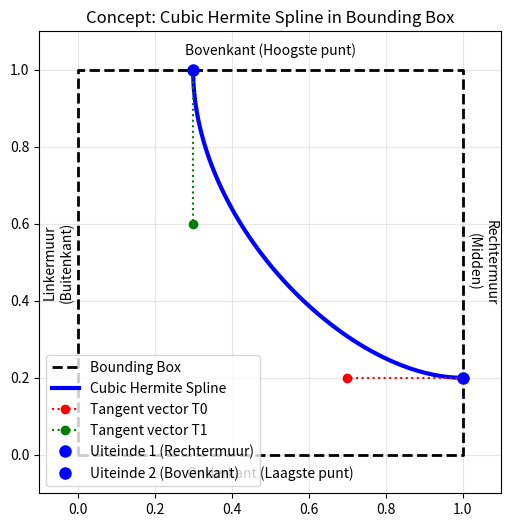

Source code (Python):
import numpy as np
import matplotlib.pyplot as plt

def cubic_hermite_spline(t, P0, P1, T0, T1):
    """
    Evalueert een Cubic Hermite Spline.
    t: array van parameterwaarden tussen 0 en 1
    P0: startpunt (x, y)
    P1: eindpunt (x, y)
    T0: start tangent vector (dx, dy)
    T1: eind tangent vector (dx, dy)
    """
    h00 = 2*t**3 - 3*t**2 + 1
    h10 = t**3 - 2*t**2 + t
    h01 = -2*t**3 + 3*t**2
    h11 = t**3 - t**2

    x = h00*P0[0] + h10*T0[0] + h01*P1[0] + h11*T1[0]
    y = h00*P0[1] + h10*T0[1] + h01*P1[1] + h11*T1[1]
    
    return x, y

def main():
    fig, ax = plt.subplots(figsize=(8, 6))

    # Bounding box (Rechthoek)
    # Linkermuur = 0 (Uiterste buitenkant)
    # Rechtermuur = 1 (Midden / Centerline)
    # Onderkant = 0 (Laagste punt / Kiel)
    # Bovenkant = 1 (Hoogste punt / Dek)
    ax.plot([0, 1, 1, 0, 0], [0, 0, 1, 1, 0], 'k--', lw=2, label='Bounding Box')
    
    # 4 Punten voor de Hermite Spline (2 uiteindes, 2 voor de raaklijnen/tangents)
    # Uiteinde 1 op de rechtermuur (Midden)
    P0 = np.array([1.0, 0.2]) 
    # Uiteinde 2 op de bovenkant (Hoogste punt)
    P1 = np.array([0.3, 1.0]) 

    # Tangent controlepunten (zoals in veel CAD software)
    Ctrl0 = np.array([0.7, 0.2]) # Bepaalt de richting/sterkte vanaf P0
    Ctrl1 = np.array([0.3, 0.6]) # Bepaalt de richting/sterkte vanaf P1
    
    # Tangent vectoren berekend uit de controlepunten
    # (Vermenigvuldigd met 3 voor een standaard Bezier/Hermite conversie, 
    # maar we houden het puur vectorieel voor de visualisatie)
    T0 = (Ctrl0 - P0) * 3
    T1 = (P1 - Ctrl1) * 3

    # Genereer de curve
    t = np.linspace(0, 1, 100)
    curve_x, curve_y = cubic_hermite_spline(t, P0, P1, T0, T1)

    # Plot de curve
    ax.plot(curve_x, curve_y, 'b-', lw=3, label='Cubic Hermite Spline')
    
    # Plot de 4 punten
    ax.plot([P0[0], Ctrl0[0]], [P0[1], Ctrl0[1]], 'r:o', label='Tangent vector T0')
    ax.plot([P1[0], Ctrl1[0]], [P1[1], Ctrl1[1]], 'g:o', label='Tangent vector T1')
    
    ax.plot(P0[0], P0[1], 'bo', markersize=8, label='Uiteinde 1 (Rechtermuur)')
    ax.plot(P1[0], P1[1], 'bo', markersize=8, label='Uiteinde 2 (Bovenkant)')

    ax.set_xlim(-0.1, 1.1)
    ax.set_ylim(-0.1, 1.1)
    ax.set_aspect('equal')
    ax.set_title('Concept: Cubic Hermite Spline in Bounding Box')
    ax.legend(loc='lower left')
    ax.grid(True, alpha=0.3)
    
    # Labels voor de muren
    ax.text(-0.05, 0.5, 'Linkermuur\n(Buitenkant)', rotation=90, va='center', ha='center')
    ax.text(1.05, 0.5, 'Rechtermuur\n(Midden)', rotation=270, va='center', ha='center')
    ax.text(0.5, 1.05, 'Bovenkant (Hoogste punt)', va='center', ha='center')
    ax.text(0.5, -0.05, 'Onderkant (Laagste punt)', va='center', ha='center')

    plt.savefig("hermite_concept.png", dpi=150)
    print("Plot opgeslagen als hermite_concept.png")

if __name__ == "__main__":
    main()
